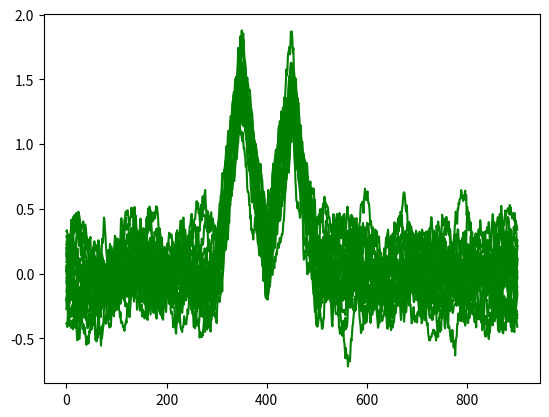

Python code for this plot:
import numpy as np
import scipy.stats
import scipy.signal
import matplotlib.pyplot as plt
import sys
 
x = np.linspace(1,2,1000)

center_1 = 1.4
center_2 = 1.5

step_1 = 1.5
step_2 = 3

for i in range(20):
    y = np.random.randn(1000)
    if (center_1 < center_2):
        y[(x > center_1) & (x < center_2)] += step_1
        y[x > center_2] += step_2
    else:
        y[x > step_1] += step_1
        y[(x < center_1) & (x > center_2)] += step_2
    z = np.concatenate((np.ones(50), np.ones(50) * -1), axis = 0) 
    convolved1 = scipy.signal.convolve(y, z, mode = "valid")/ 50
    plt.plot(convolved1, '-g')
    plt.show()